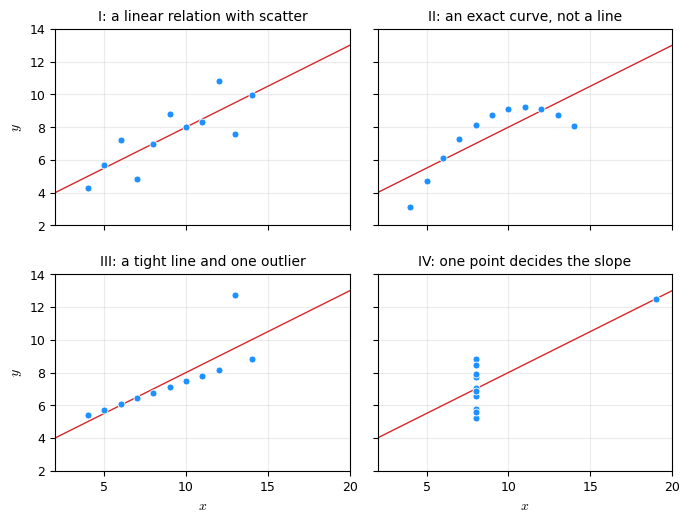

Generate this figure with matplotlib:
# --- Match LaTeX document: Times New Roman, 10pt, textwidth=7in ---
# Anscombe's quartet: four datasets that agree on mean, variance, correlation and
# least-squares line, and agree on nothing a reader would care about. The summary
# statistics are computed here rather than quoted, so the caption's numbers and the
# panels come from the same array.
#
# Data: F. J. Anscombe, "Graphs in Statistical Analysis", The American
# Statistician 27(1), 1973, pp. 17-21, Table 1.
import numpy as np
import matplotlib.pyplot as plt

plt.rcParams.update({
    'font.family': 'serif',
    'font.serif': ['Times New Roman'],
    'font.size': 10,
    'axes.titlesize': 10,
    'axes.labelsize': 10,
    'xtick.labelsize': 9,
    'ytick.labelsize': 9,
    'mathtext.fontset': 'cm',
})

C_POINT = '#1E90FF'
C_FIT = '#D62728'

x123 = np.array([10, 8, 13, 9, 11, 14, 6, 4, 12, 7, 5], dtype=float)
x4 = np.array([8, 8, 8, 8, 8, 8, 8, 19, 8, 8, 8], dtype=float)

sets = [
    ('I', x123, np.array([8.04, 6.95, 7.58, 8.81, 8.33, 9.96, 7.24, 4.26, 10.84, 4.82, 5.68])),
    ('II', x123, np.array([9.14, 8.14, 8.74, 8.77, 9.26, 8.10, 6.13, 3.10, 9.13, 7.26, 4.74])),
    ('III', x123, np.array([7.46, 6.77, 12.74, 7.11, 7.81, 8.84, 6.08, 5.39, 8.15, 6.42, 5.73])),
    ('IV', x4, np.array([6.58, 5.76, 7.71, 8.84, 8.47, 7.04, 5.25, 12.50, 5.56, 7.91, 6.89])),
]

# What each panel actually contains, which is the part no statistic reports.
verdict = {
    'I': 'a linear relation with scatter',
    'II': 'an exact curve, not a line',
    'III': 'a tight line and one outlier',
    'IV': 'one point decides the slope',
}

# Equal axis scaling: x and y are the same kind of quantity here, so one unit must
# be the same length on both axes. The figure height follows from the 18:12 span
# ratio of the shared limits, otherwise the equal-aspect boxes leave a white band.
fig, axes = plt.subplots(2, 2, figsize=(7.0, 5.4), sharex=True, sharey=True)
grid = np.linspace(2, 20, 100)

for ax, (name, x, y) in zip(axes.ravel(), sets):
    slope, intercept = np.polyfit(x, y, 1)
    ax.plot(grid, intercept + slope * grid, '-', lw=1.0, color=C_FIT, zorder=2)
    ax.plot(x, y, 'o', ms=5, color=C_POINT, mec='white', mew=0.6, zorder=3)
    ax.set_title(f'{name}: {verdict[name]}')
    ax.set_xlim(2, 20)
    ax.set_ylim(2, 14)
    ax.set_aspect('equal', adjustable='box')
    ax.grid(True, alpha=0.25)

for ax in axes[1, :]:
    ax.set_xlabel('$x$')
for ax in axes[:, 0]:
    ax.set_ylabel('$y$')

plt.tight_layout()

basename = 'plot_anscombe'
plt.savefig(f'{basename}.pdf', bbox_inches='tight')
plt.savefig(f'{basename}.svg', bbox_inches='tight')
plt.savefig(f'{basename}.jpeg', dpi=300, bbox_inches='tight')
print(f'Saved {basename}.pdf, {basename}.svg, {basename}.jpeg')

# --- variances use the biased (1/n) normalization used throughout the book ---
print('\nset  mean x  var x  mean y  var y   corr   intercept  slope')
for name, x, y in sets:
    slope, intercept = np.polyfit(x, y, 1)
    print(f'{name:>3s} {x.mean():7.2f} {np.var(x):6.2f} {y.mean():7.2f} '
          f'{np.var(y):6.2f} {np.corrcoef(x, y)[0, 1]:6.3f} '
          f'{intercept:10.2f} {slope:6.2f}')
